Image classification data set "processed_dataset" (mjocc/ai-to-bi on GitHub). Class labels (2): frame not present, frame present.

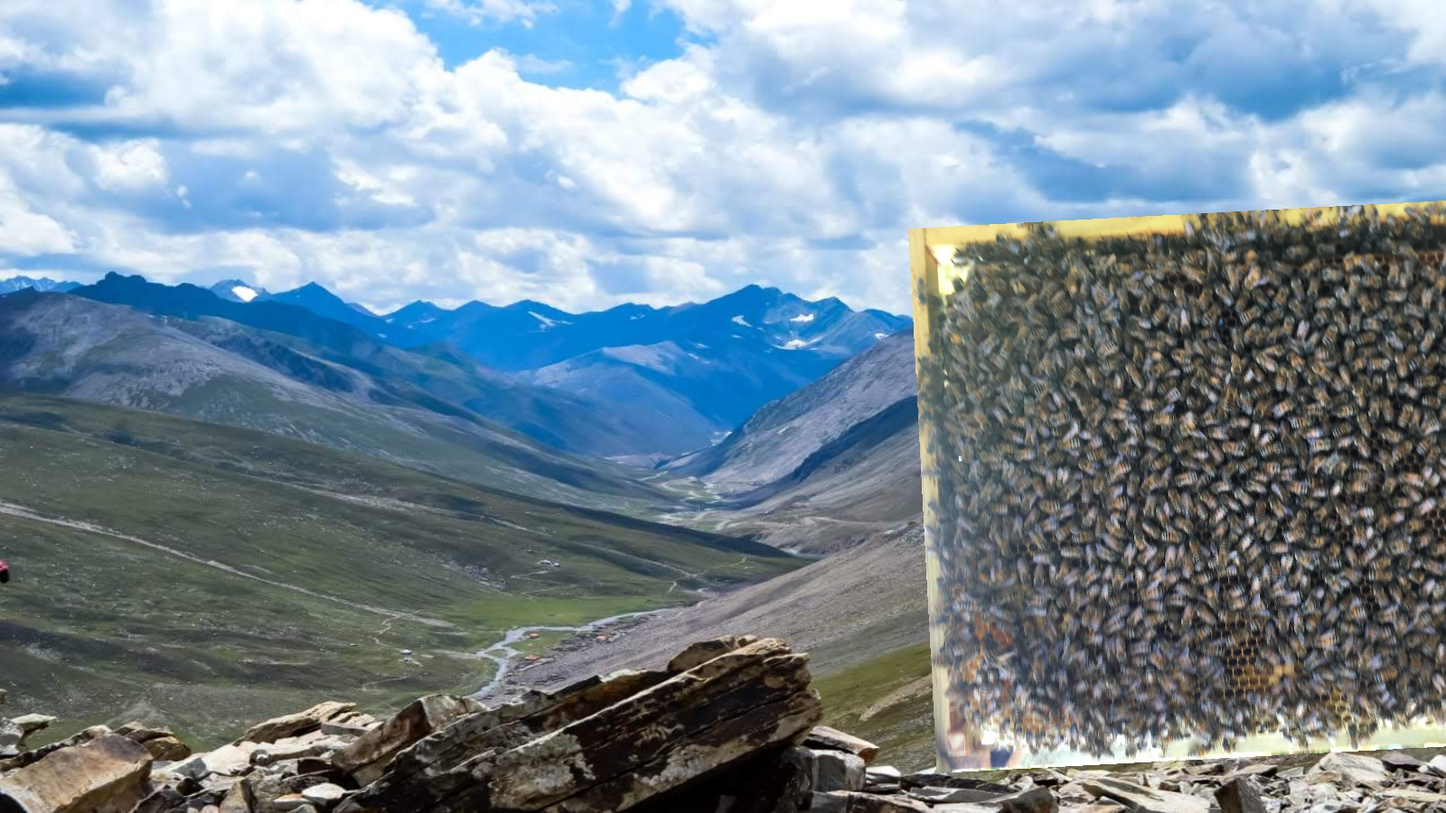
Label: frame present

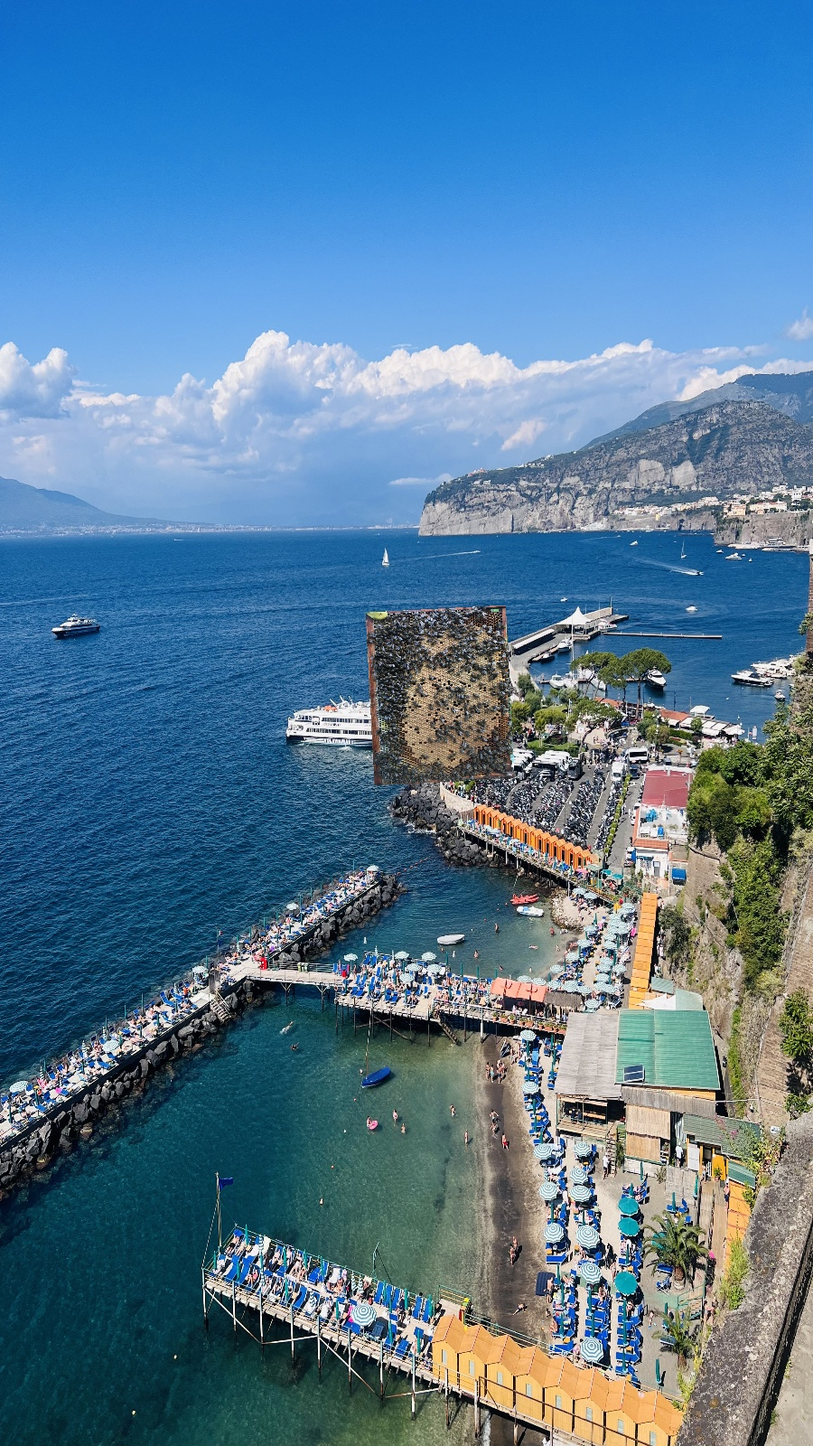
Label: frame present

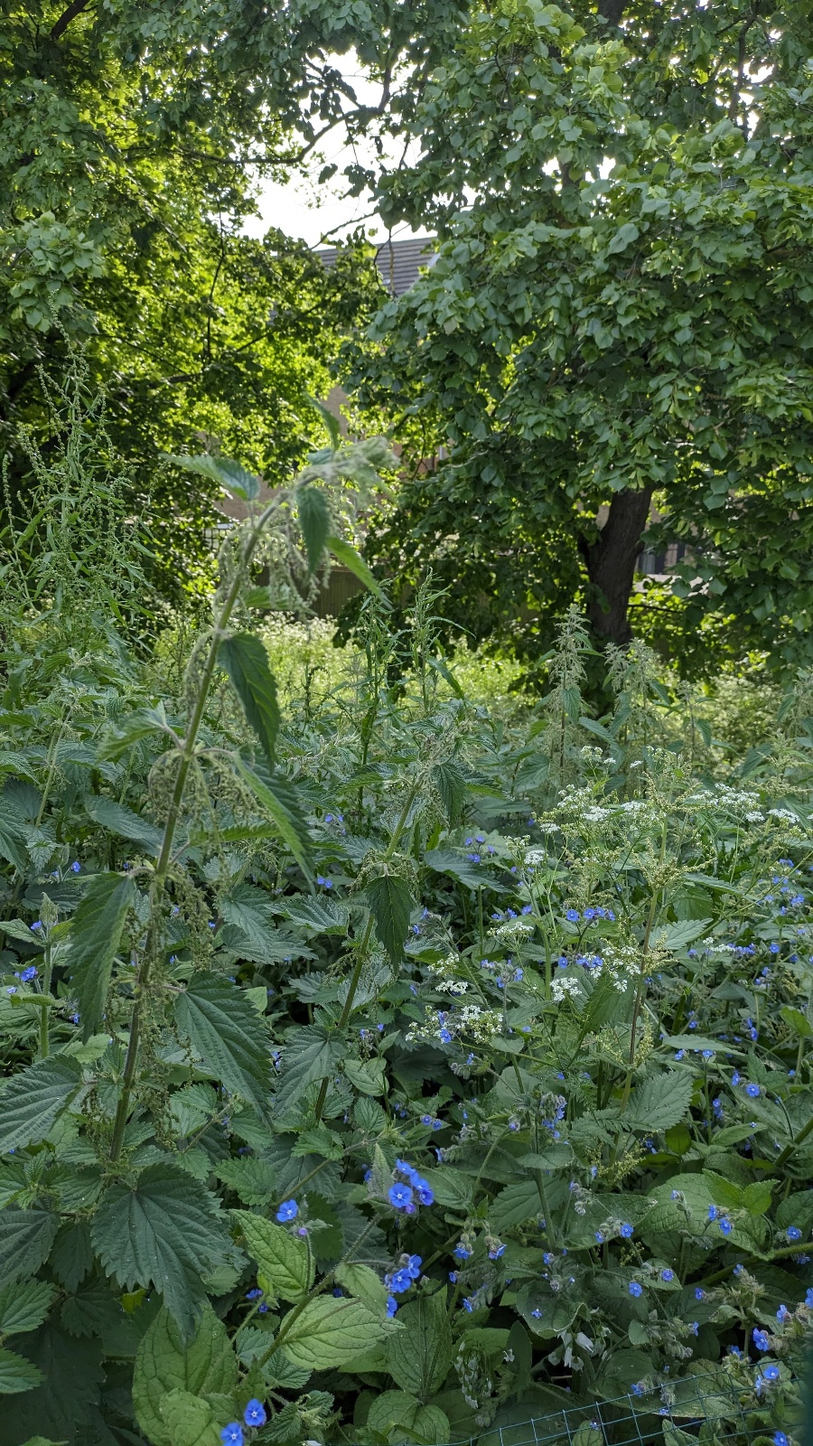
Label: frame not present

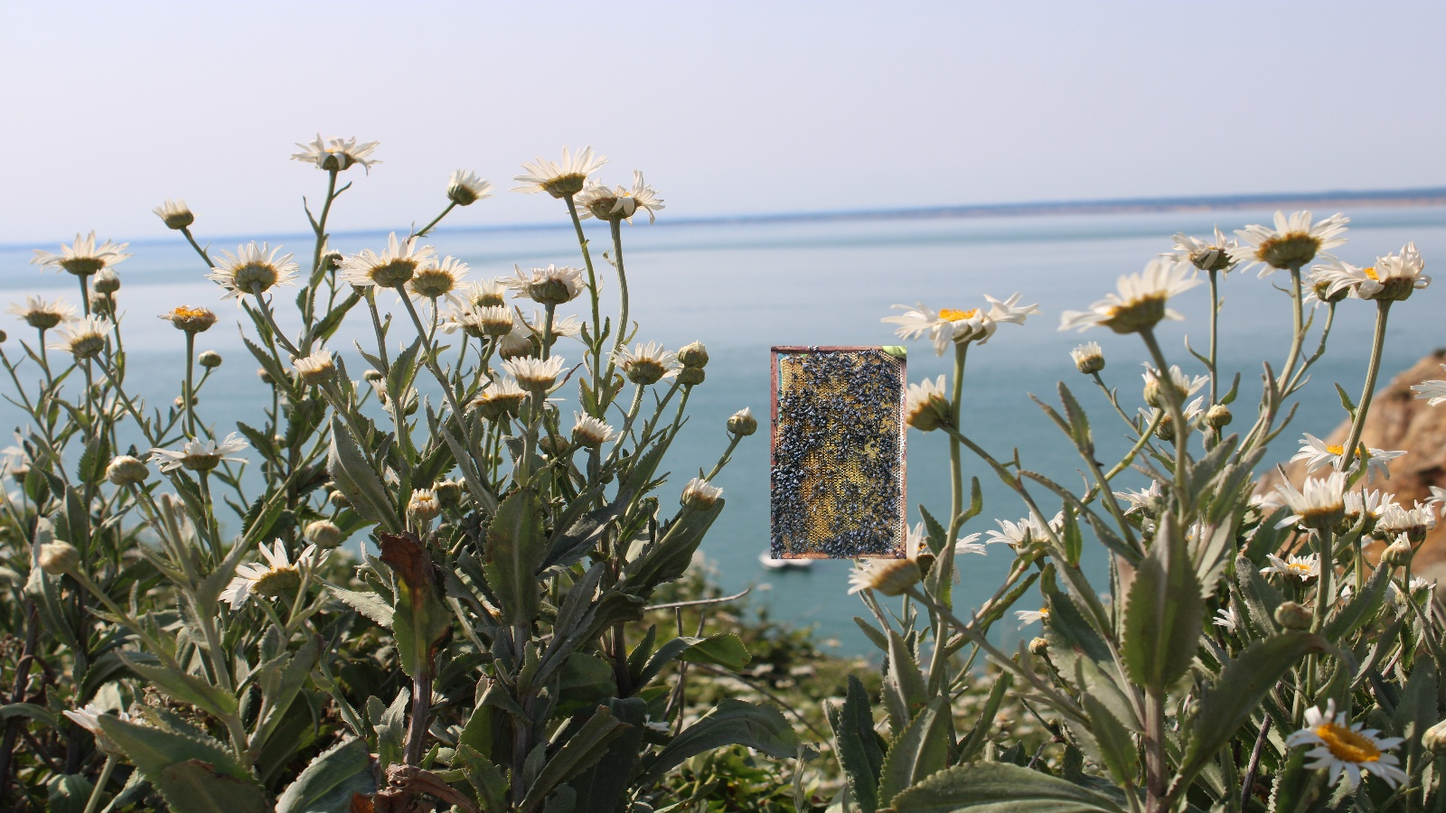
Label: frame present

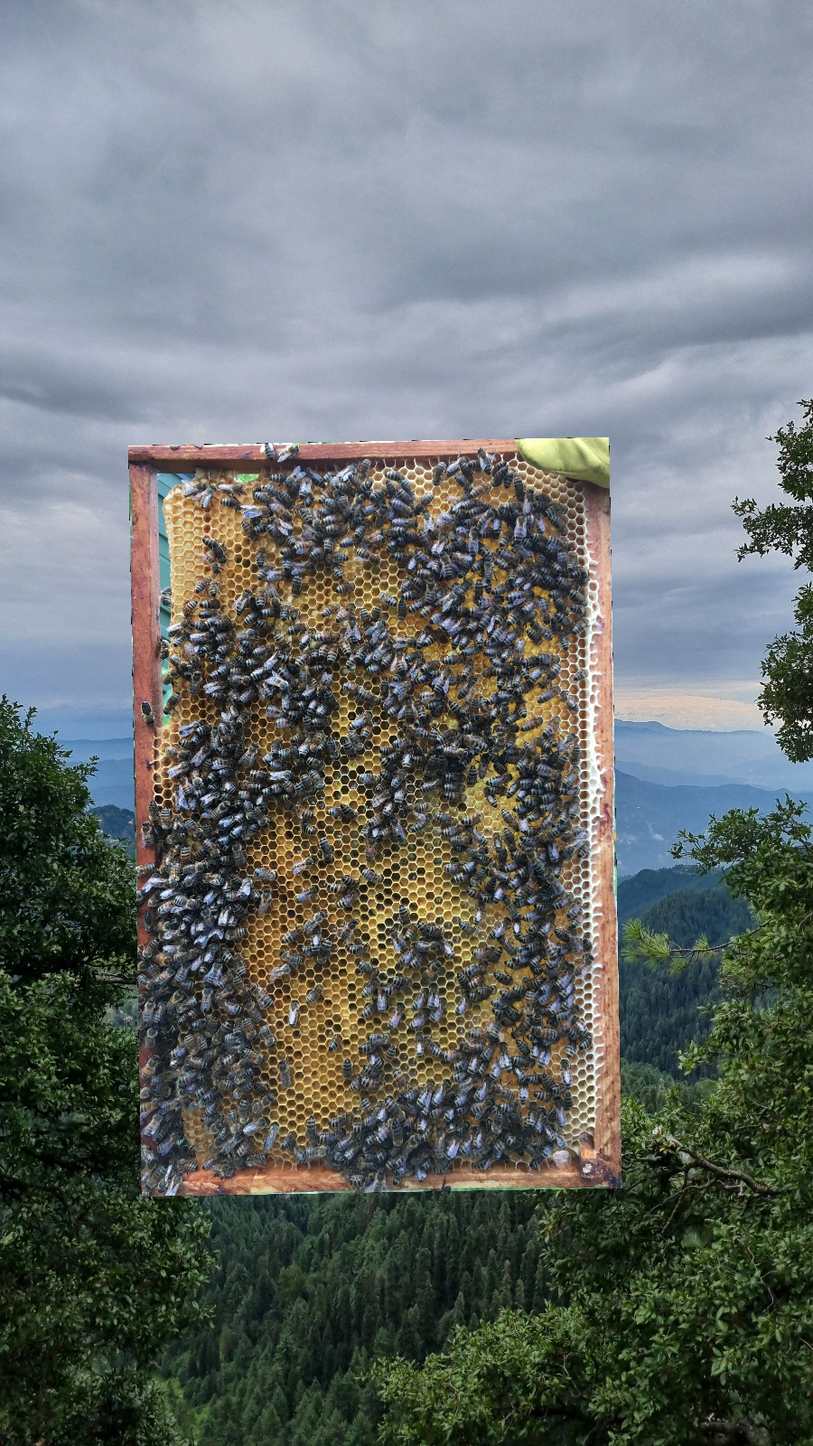
Label: frame present

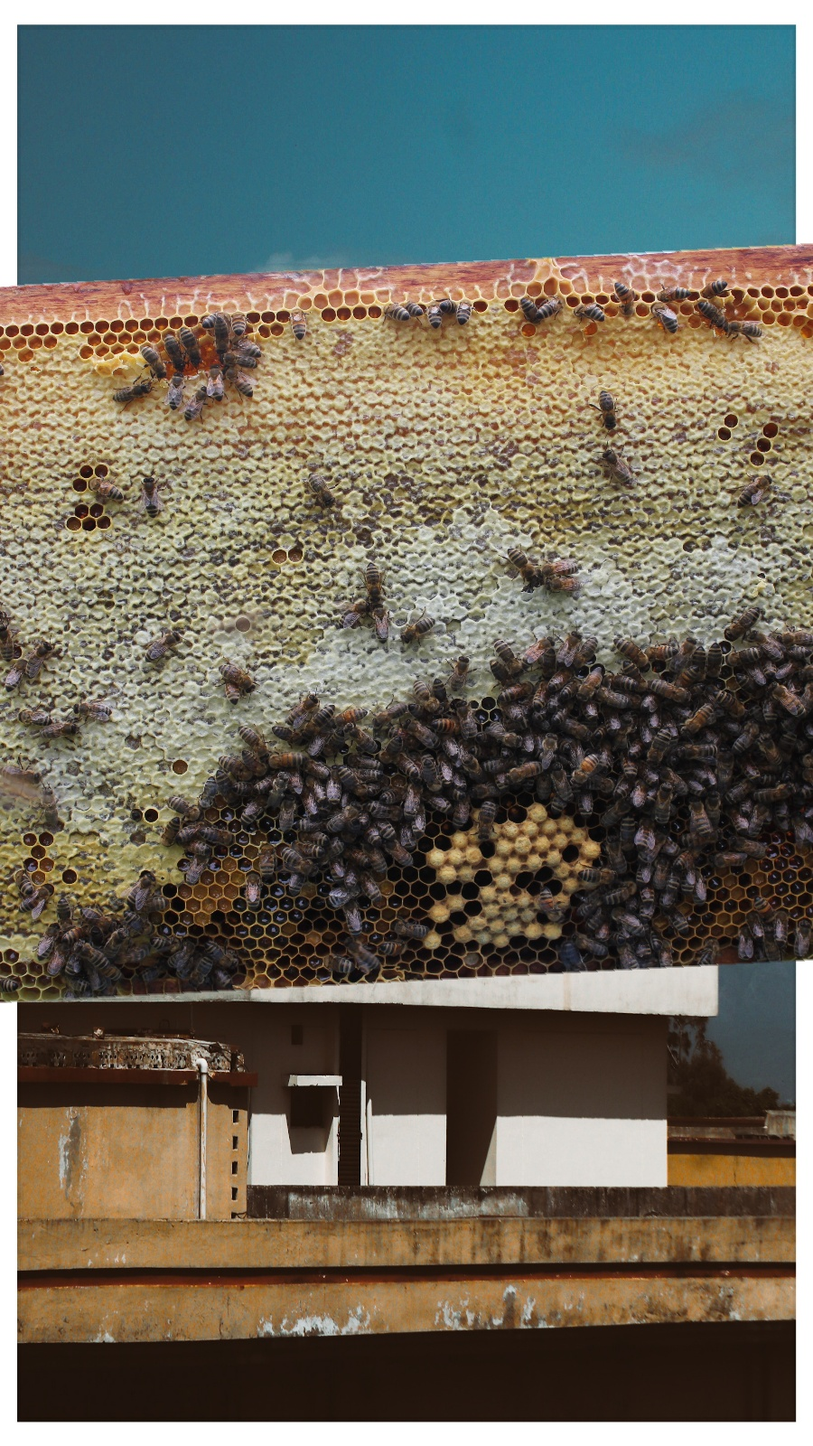
Label: frame present
